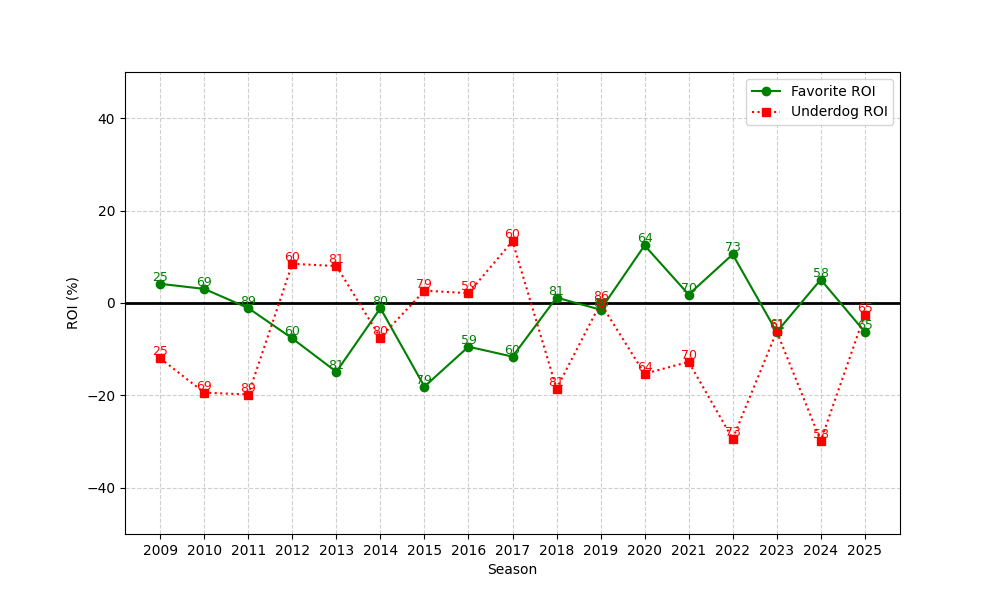

Data behind this chart, as committed beside it:
season, n, favorite_roi, underdog_roi
2009, 25, 4.153, -11.98
2010, 69, 3.05, -19.4
2011, 89, -1.096, -19.81
2012, 60, -7.678, 8.49
2013, 81, -14.9, 7.99
2014, 80, -1.124, -7.482
2015, 79, -18.09, 2.677
2016, 59, -9.457, 2.127
2017, 60, -11.61, 13.39
2018, 81, 1.17, -18.53
2019, 86, -1.446, -0.0511
2020, 64, 12.46, -15.33
2021, 70, 1.833, -12.74
2022, 73, 10.52, -29.41
2023, 61, -6.276, -6.167
2024, 58, 5.07, -29.83
2025, 65, -6.242, -2.496
